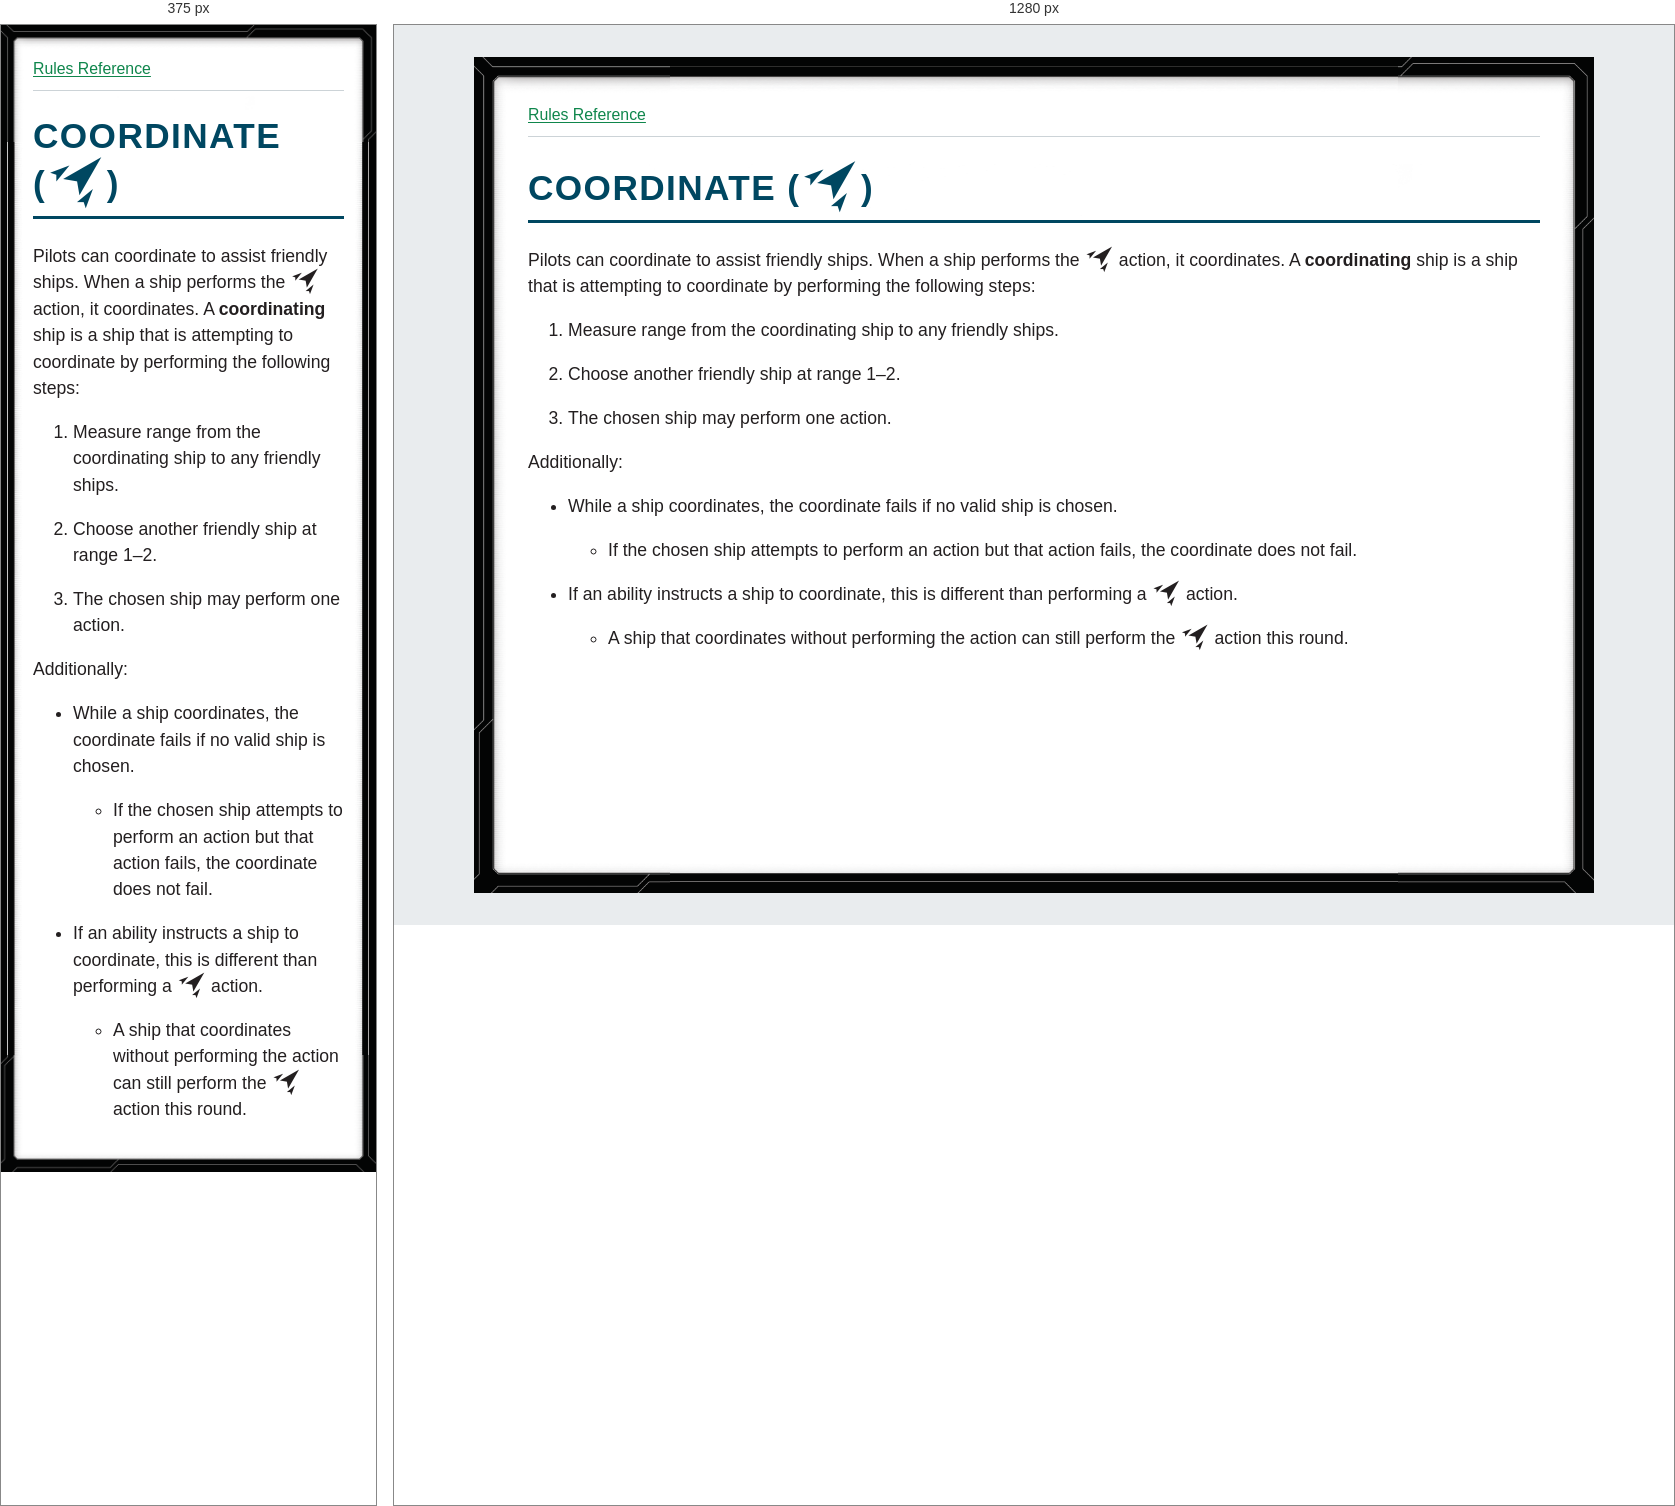
Rendered at 375 px and 1280 px, left to right.

<!-- file: glossary-coordinate.html -->
<!doctype html>
<html lang="en">
<head>
<meta charset="utf-8">
<meta name="viewport" content="width=device-width, initial-scale=1">
<title>COORDINATE ([coordinate])</title>
<link rel="stylesheet" href="../style.css">
</head>
<body>
<nav aria-label="Rules navigation"><a href="../index.html">Rules Reference</a></nav>
<main><h1><strong>COORDINATE (</strong><i class="xwing-miniatures-font xwing-miniatures-font-coordinate" role="img" aria-label="coordinate" title="coordinate"></i><strong>)</strong></h1>
<p>Pilots can coordinate to assist friendly ships. When a ship performs the <i class="xwing-miniatures-font xwing-miniatures-font-coordinate" role="img" aria-label="coordinate" title="coordinate"></i> action, it coordinates. A <strong>coordinating</strong> ship is a ship that is attempting to coordinate by performing the following steps:</p>
<ol>
<li>
<p>Measure range from the coordinating ship to any friendly ships.</p>
</li>
<li>
<p>Choose another friendly ship at range 1–2.</p>
</li>
<li>
<p>The chosen ship may perform one action.</p>
</li>
</ol>
<p>Additionally:</p>
<ul>
<li>
<p>While a ship coordinates, the coordinate fails if no valid ship is chosen.</p>
<ul>
<li>If the chosen ship attempts to perform an action but that action fails, the coordinate does not fail.</li>
</ul>
</li>
<li>
<p>If an ability instructs a ship to coordinate, this is different than performing a <i class="xwing-miniatures-font xwing-miniatures-font-coordinate" role="img" aria-label="coordinate" title="coordinate"></i> action.</p>
<ul>
<li>A ship that coordinates without performing the action can still perform the <i class="xwing-miniatures-font xwing-miniatures-font-coordinate" role="img" aria-label="coordinate" title="coordinate"></i> action this round.</li>
</ul>
</li>
</ul></main>
</body>
</html>


/* @media block from style.css */
@media (max-width: 40rem) {
  body { --frame-width: 20px; margin: 0; min-height: 100vh; padding: .75rem; }
}